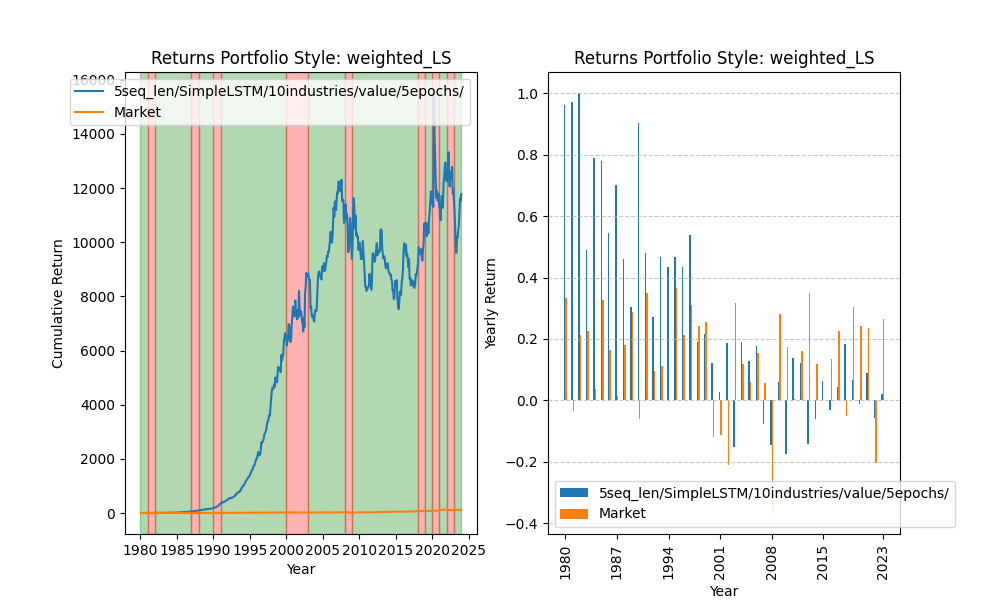

Source data for this figure (header and first rows):
date, 0
1980-01-02, 0.9833
1980-01-03, 0.9903
1980-01-04, 0.9959
1980-01-07, 0.9999
1980-01-08, 0.989
1980-01-09, 0.9914
1980-01-10, 0.9842
1980-01-11, 0.9847
1980-01-14, 0.9878
1980-01-15, 0.9894
1980-01-16, 0.9872
1980-01-17, 0.9926
1980-01-18, 0.9931
1980-01-21, 1.006
1980-01-22, 1.008
1980-01-23, 0.9992
1980-01-24, 1.001
1980-01-25, 1.004
1980-01-28, 1.016
1980-01-29, 1.011
1980-01-30, 1.005
1980-01-31, 1
1980-02-01, 0.9963
1980-02-04, 0.9934
1980-02-05, 0.9925
1980-02-06, 0.9965
1980-02-07, 1.017
1980-02-08, 1.039
1980-02-11, 1.032
1980-02-12, 1.029
1980-02-13, 1.033
1980-02-14, 1.044
1980-02-15, 1.052
1980-02-19, 1.054
1980-02-20, 1.054
1980-02-21, 1.063
1980-02-22, 1.069
1980-02-25, 1.064
1980-02-26, 1.064
1980-02-27, 1.061
1980-02-28, 1.061
1980-02-29, 1.055
1980-03-03, 1.053
1980-03-04, 1.056
1980-03-05, 1.067
1980-03-06, 1.087
1980-03-07, 1.077
1980-03-10, 1.074
1980-03-11, 1.085
1980-03-12, 1.092
1980-03-13, 1.1
1980-03-14, 1.101
1980-03-17, 1.123
1980-03-18, 1.115
1980-03-19, 1.122
1980-03-20, 1.13
1980-03-21, 1.138
1980-03-24, 1.166
1980-03-25, 1.173
1980-03-26, 1.172
... 11,033 more rows
